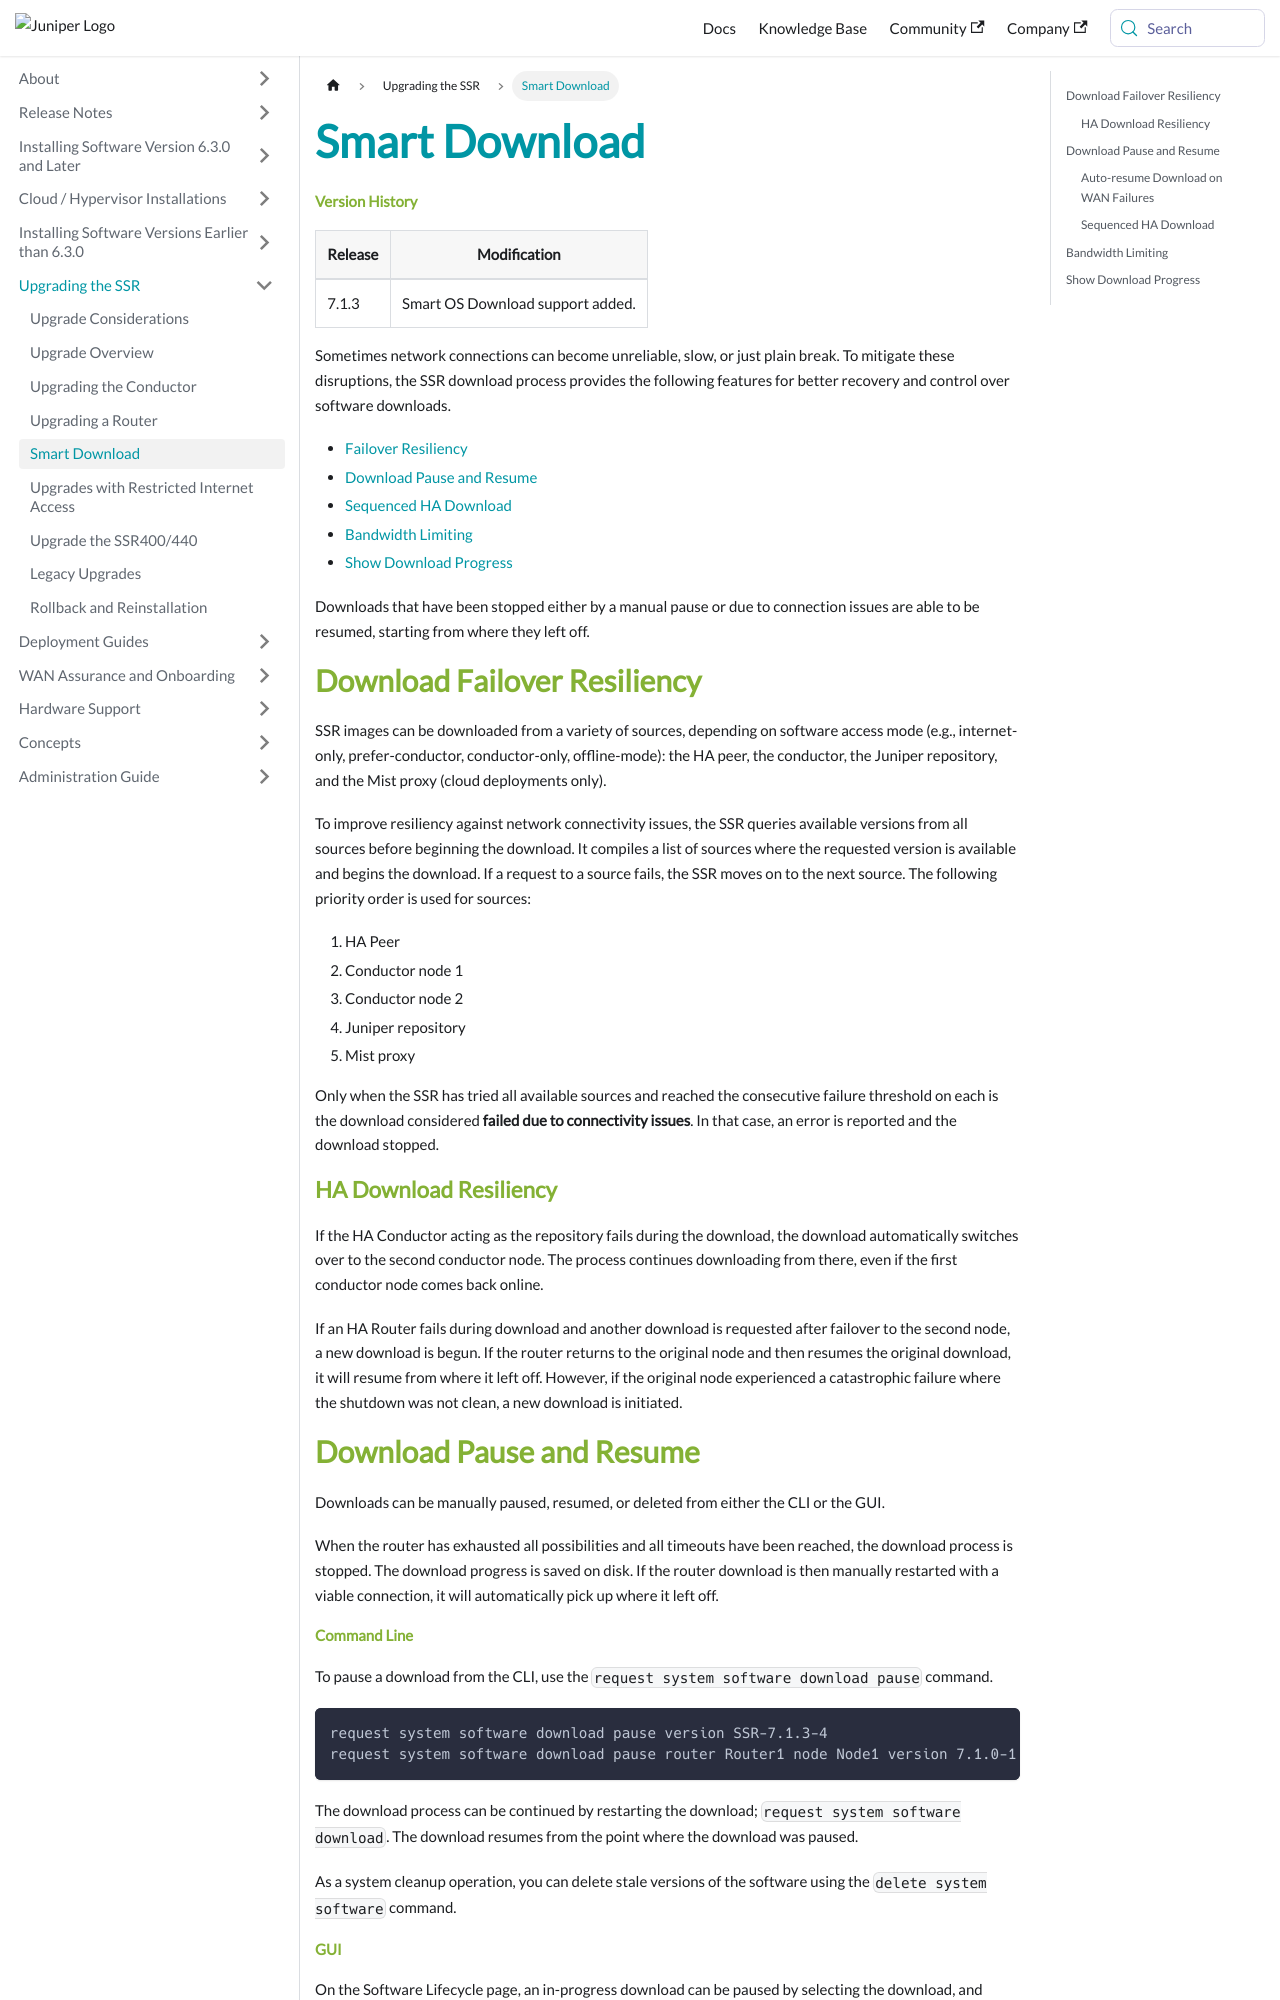

repository: 128technology/docs · page: docs/config_smart_download/index.html · generator: docusaurus

---
title: Smart Download
sidebar_label: Smart Download
---

#### Version History

| Release | Modification                |
| ------- | --------------------------- |
| 7.1.3   | Smart OS Download support added. |

Sometimes network connections can become unreliable, slow, or just plain break. To mitigate these disruptions, the SSR download process provides the following features for better recovery and control over software downloads.

* [Failover Resiliency](#download-failover-resiliency)
* [Download Pause and Resume](#download-pause-and-resume)
* [Sequenced HA Download](#sequenced-ha-download)
* [Bandwidth Limiting](#bandwidth-limiting) 
* [Show Download Progress](#show-download-progress)

Downloads that have been stopped either by a manual pause or due to connection issues are able to be resumed, starting from where they left off.

## Download Failover Resiliency

SSR images can be downloaded from a variety of sources, depending on software access mode (e.g., internet-only, prefer-conductor, conductor-only, offline-mode): the HA peer, the conductor, the Juniper repository, and the Mist proxy (cloud deployments only).

To improve resiliency against network connectivity issues, the SSR queries available versions from all sources before beginning the download. It compiles a list of sources where the requested version is available and begins the download. If a request to a source fails, the SSR moves on to the next source. The following priority order is used for sources: 

1. HA Peer 
2. Conductor node 1
3. Conductor node 2
4. Juniper repository
5. Mist proxy

Only when the SSR has tried all available sources and reached the consecutive failure threshold on each is the download considered **failed due to connectivity issues**. In that case, an error is reported and the download stopped. 

### HA Download Resiliency

If the HA Conductor acting as the repository fails during the download, the download automatically switches over to the second conductor node. The process continues downloading from there, even if the first conductor node comes back online. 

If an HA Router fails during download and another download is requested after failover to the second node, a new download is begun. If the router returns to the original node and then resumes the original download, it will resume from where it left off. However, if the original node experienced a catastrophic failure where the shutdown was not clean, a new download is initiated.

## Download Pause and Resume

Downloads can be manually paused, resumed, or deleted from either the CLI or the GUI.  

When the router has exhausted all possibilities and all timeouts have been reached, the download process is stopped. The download progress is saved on disk. If the router download is then manually restarted with a viable connection, it will automatically pick up where it left off.

#### Command Line

To pause a download from the CLI, use the `request system software download pause` command. 

```
request system software download pause version SSR-7.1.3-4
request system software download pause router Router1 node Node1 version 7.1.0-1
```

The download process can be continued by restarting the download; `request system software download`. The download resumes from the point where the download was paused. 

As a system cleanup operation, you can delete stale versions of the software using the `delete system software` command.
